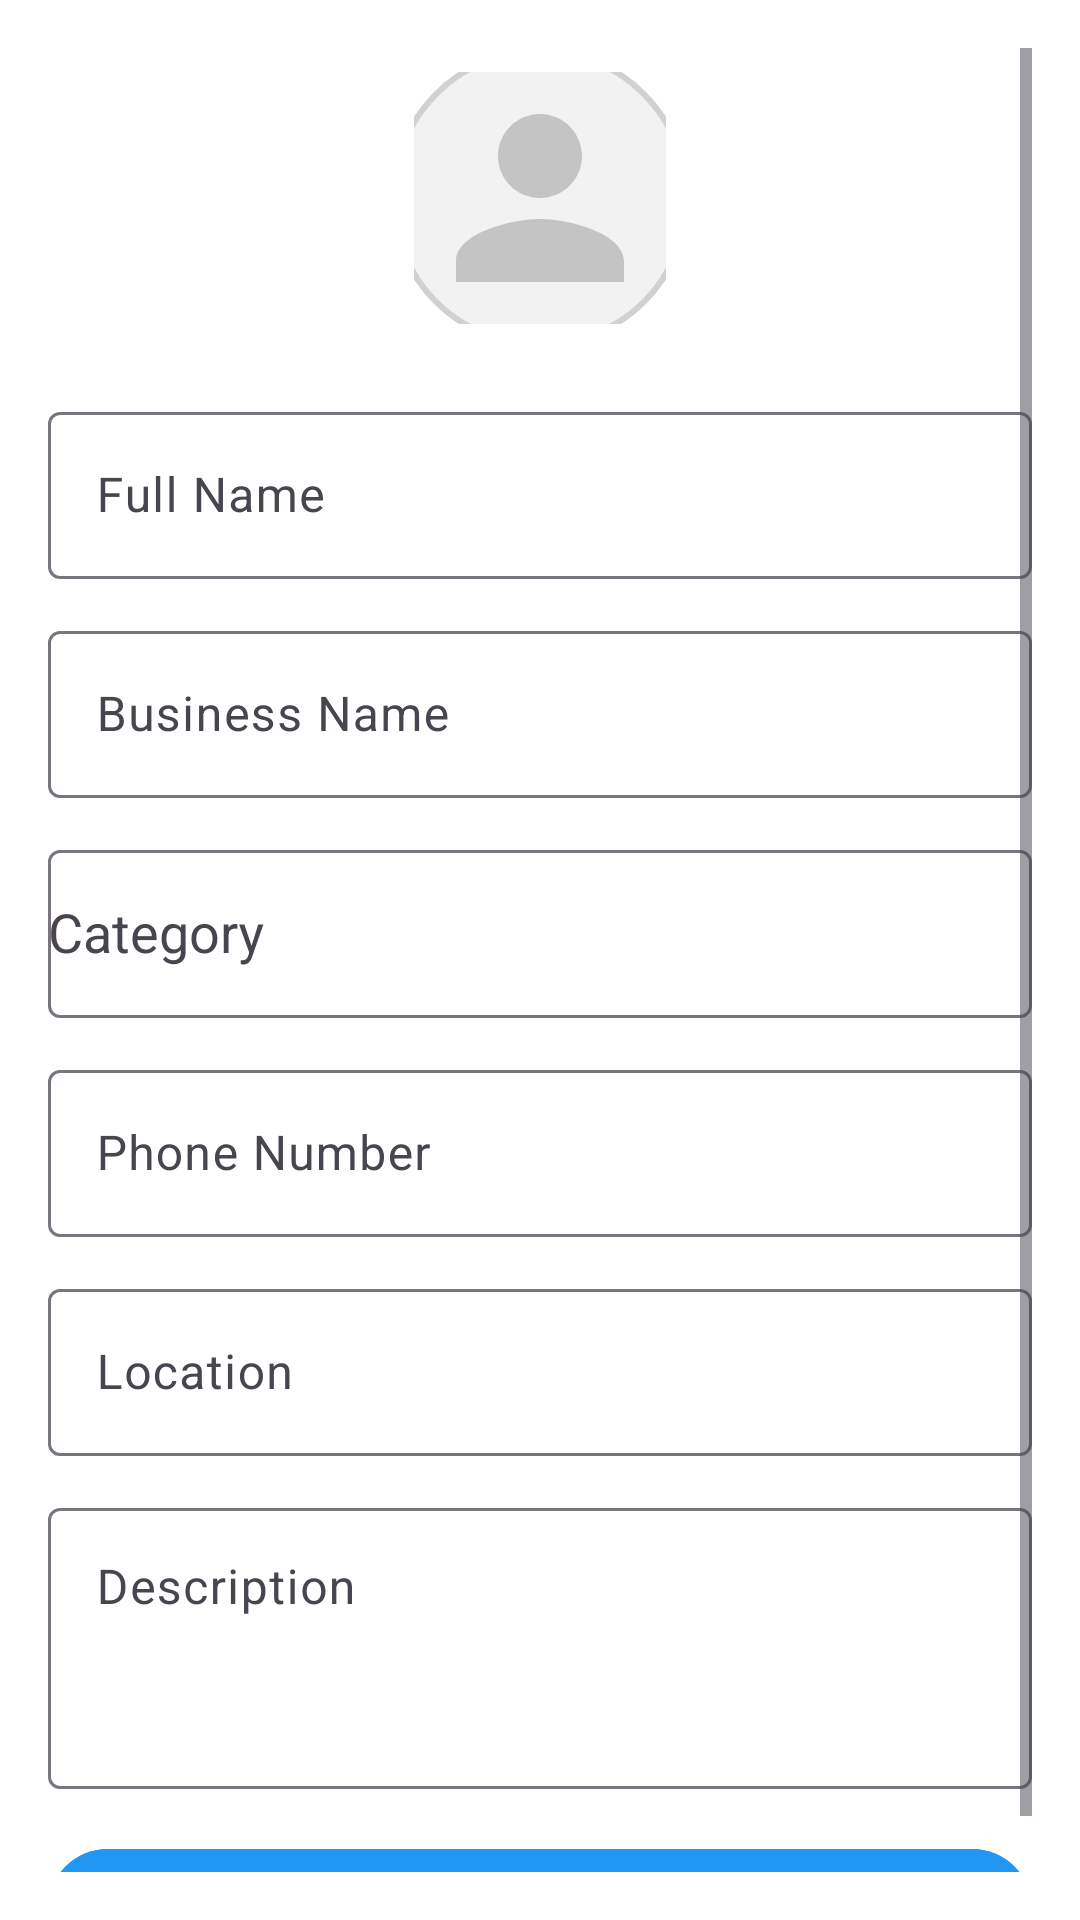

Produce the Android XML layout that renders to this screen, including the resource entries it uses.
<!-- AndroidManifest.xml: application theme Theme.Aplikasikotlin -->
<!-- res/layout/activity_edit_profile.xml -->
<?xml version="1.0" encoding="utf-8"?>
<ScrollView xmlns:android="http://schemas.android.com/apk/res/android"
    android:layout_width="match_parent"
    android:layout_height="match_parent"
    android:padding="16dp"
    android:background="@color/white">

    <LinearLayout
        android:layout_width="match_parent"
        android:layout_height="wrap_content"
        android:orientation="vertical"
        android:gravity="center_horizontal">

        
        <com.google.android.material.imageview.ShapeableImageView
            android:id="@+id/ivProfilePicture"
            android:layout_width="100dp"
            android:layout_height="100dp"
            android:layout_marginBottom="16dp"
            android:src="@drawable/ic_placeholder_profile"
            android:scaleType="centerCrop"
            android:background="@drawable/circle_background"
            android:padding="8dp" />

        
        <com.google.android.material.textfield.TextInputLayout
            android:layout_width="match_parent"
            android:layout_height="wrap_content"
            android:hint="Full Name"
            android:layout_marginBottom="12dp">
            <com.google.android.material.textfield.TextInputEditText
                android:id="@+id/etFullName"
                android:layout_width="match_parent"
                android:layout_height="wrap_content" />
        </com.google.android.material.textfield.TextInputLayout>

        
        <com.google.android.material.textfield.TextInputLayout
            android:layout_width="match_parent"
            android:layout_height="wrap_content"
            android:hint="Business Name"
            android:layout_marginBottom="12dp">
            <com.google.android.material.textfield.TextInputEditText
                android:id="@+id/etBusinessName"
                android:layout_width="match_parent"
                android:layout_height="wrap_content" />
        </com.google.android.material.textfield.TextInputLayout>

        
        <com.google.android.material.textfield.TextInputLayout
            android:layout_width="match_parent"
            android:layout_height="wrap_content"
            android:hint="Category"
            android:layout_marginBottom="12dp">

            <AutoCompleteTextView
                android:id="@+id/actvCategory"
                android:layout_width="match_parent"
                android:layout_height="56dp" />
        </com.google.android.material.textfield.TextInputLayout>

        
        <com.google.android.material.textfield.TextInputLayout
            android:layout_width="match_parent"
            android:layout_height="wrap_content"
            android:hint="Phone Number"
            android:layout_marginBottom="12dp">
            <com.google.android.material.textfield.TextInputEditText
                android:id="@+id/etPhoneNumber"
                android:layout_width="match_parent"
                android:layout_height="wrap_content"
                android:inputType="phone" />
        </com.google.android.material.textfield.TextInputLayout>

        
        <com.google.android.material.textfield.TextInputLayout
            android:layout_width="match_parent"
            android:layout_height="wrap_content"
            android:hint="Location"
            android:layout_marginBottom="12dp">
            <com.google.android.material.textfield.TextInputEditText
                android:id="@+id/etLocation"
                android:layout_width="match_parent"
                android:layout_height="wrap_content" />
        </com.google.android.material.textfield.TextInputLayout>

        
        <com.google.android.material.textfield.TextInputLayout
            android:layout_width="match_parent"
            android:layout_height="wrap_content"
            android:hint="Description"
            android:layout_marginBottom="16dp">
            <com.google.android.material.textfield.TextInputEditText
                android:id="@+id/etDescription"
                android:layout_width="match_parent"
                android:layout_height="wrap_content"
                android:lines="3"
                android:gravity="top" />
        </com.google.android.material.textfield.TextInputLayout>

        
        <com.google.android.material.button.MaterialButton
            android:id="@+id/btnSave"
            android:layout_width="match_parent"
            android:layout_height="wrap_content"
            android:text="Save Changes"
            android:backgroundTint="@color/blue_500"
            android:textColor="@color/white"
            />
    </LinearLayout>
</ScrollView>
<!-- resources referenced by this layout -->
<resources>
  <color name="blue_500">#2196F3</color>
  <color name="white">#FFFFFF</color>
  <!-- drawable circle_background (drawable) -->
  <?xml version="1.0" encoding="utf-8"?>
  <shape xmlns:android="http://schemas.android.com/apk/res/android"
      android:shape="oval">
      <solid android:color="#F2F2F2" />
      <stroke
          android:width="2dp"
          android:color="#D1D1D1" />
  </shape>
  <!-- drawable ic_placeholder_profile (drawable) -->
  <?xml version="1.0" encoding="utf-8"?>
  <vector xmlns:android="http://schemas.android.com/apk/res/android"
      android:width="48dp"
      android:height="48dp"
      android:viewportWidth="24"
      android:viewportHeight="24">
      <path
          android:fillColor="#C4C4C4"
          android:pathData="M12,12c2.21,0 4,-1.79 4,-4s-1.79,-4 -4,-4 -4,1.79 -4,4 1.79,4 4,4zm0,2c-2.67,0 -8,1.34 -8,4v2h16v-2c0,-2.66 -5.33,-4 -8,-4z" />
  </vector>
  <style name="Theme.Aplikasikotlin" parent="Base.Theme.Aplikasikotlin" />
  <style name="Base.Theme.Aplikasikotlin" parent="Theme.Material3.DayNight.NoActionBar">
          
          
      </style>
</resources>
